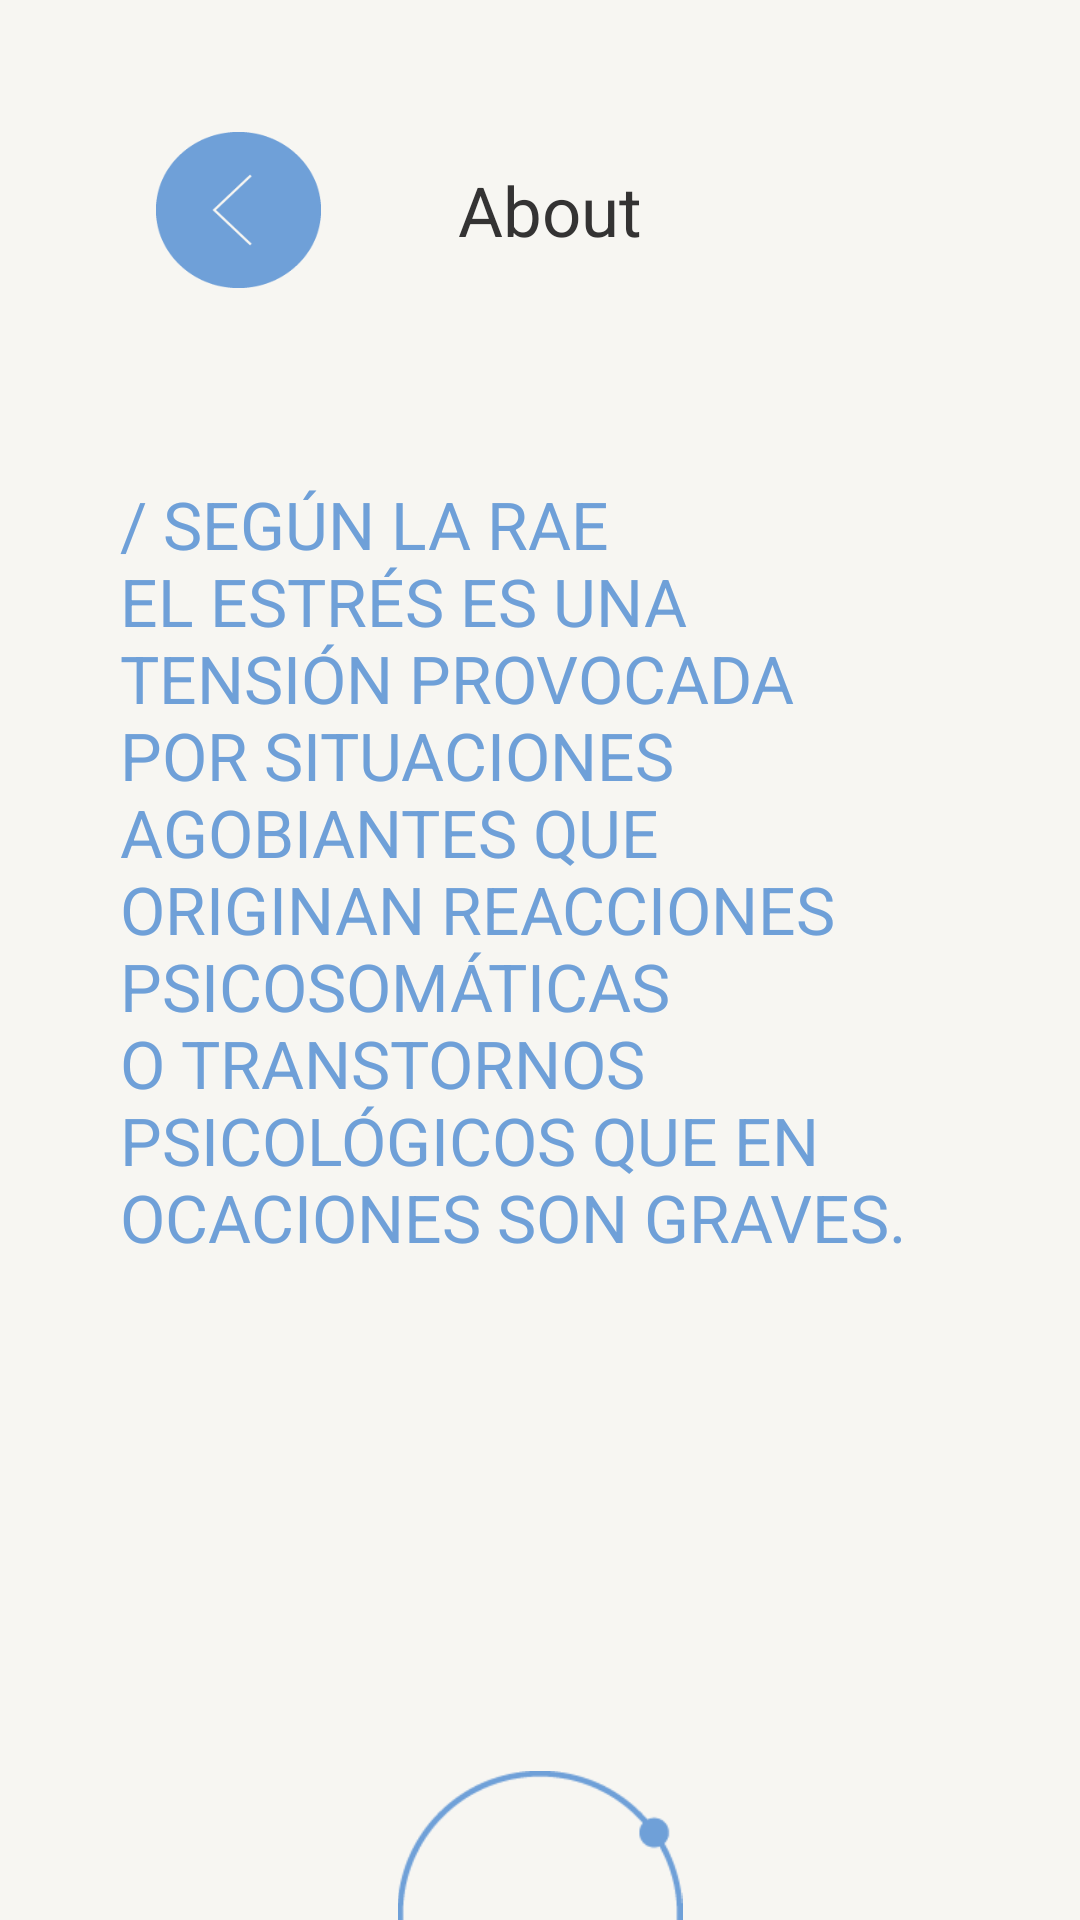

Android layout source for this screen:
<!-- AndroidManifest.xml: application theme Theme.ProyectoFinal_TheDot -->
<!-- res/layout/activity_estres.xml -->
<?xml version="1.0" encoding="utf-8"?>
<LinearLayout xmlns:android="http://schemas.android.com/apk/res/android"
    xmlns:app="http://schemas.android.com/apk/res-auto"
    xmlns:tools="http://schemas.android.com/tools"
    android:layout_width="match_parent"
    android:layout_height="match_parent"
    android:orientation="vertical"
    android:background="@color/blanco"
    tools:context=".Estres">

    <LinearLayout
        android:layout_width="match_parent"
        android:layout_height="100dp"
        android:layout_marginTop="20dp"
        android:layout_marginBottom="40dp"
        android:orientation="horizontal">


        <ImageButton
            android:id="@+id/boton_regresar_estres"
            android:layout_width="55dp"
            android:layout_height="52dp"
            android:layout_gravity="center"
            android:layout_marginLeft="52dp"
            android:background="@drawable/regresar_xxxdpi_06" />

        <TextView
            android:layout_width="match_parent"
            android:layout_height="wrap_content"
            android:layout_gravity="center"
            android:layout_marginRight="100dp"
            android:text="@string/about"
            android:textAlignment="center"
            android:textColor="@color/gris_oscuro"
            android:textSize="23sp" />

        z</LinearLayout>
    <TextView
        android:id="@+id/etContacto"
        android:layout_width="match_parent"
        android:layout_height="wrap_content"
        android:layout_marginStart="40dp"
        android:layout_marginEnd="40dp"
        android:text="@string/estres"
        android:textColor="@color/azul"
        android:textSize="22sp"/>

    <ImageView
        android:layout_marginTop="170dp"
        android:layout_width="200dp"
        android:layout_height="95dp"
        android:layout_gravity="center"
        app:srcCompat="@drawable/simbolo_xxxdpi_06" />
</LinearLayout>
<!-- resources referenced by this layout -->
<resources>
  <color name="azul">#6FA0D8</color>
  <color name="blanco">#F7F6F2</color>
  <color name="gris_oscuro">#343333</color>
  <!-- drawable regresar_xxxdpi_06: png bitmap (drawable, 1397 bytes) -->
  <!-- drawable simbolo_xxxdpi_06: png bitmap (drawable, 1739 bytes) -->
  <string name="about">About</string>
  <string name="estres">/ SEGÚN LA RAE EL ESTRÉS ES UNA TENSIÓN PROVOCADA POR SITUACIONES AGOBIANTES QUE ORIGINAN REACCIONES PSICOSOMÁTICAS O TRANSTORNOS PSICOLÓGICOS QUE EN OCACIONES SON GRAVES. </string>
  <style name="Theme.ProyectoFinal_TheDot" parent="Theme.MaterialComponents.DayNight.DarkActionBar">
          
          <item name="colorPrimary">@color/purple_500</item>
          <item name="colorPrimaryVariant">@color/purple_700</item>
          <item name="colorOnPrimary">@color/white</item>
          
          <item name="colorSecondary">@color/azul</item>
          <item name="colorSecondaryVariant">@color/teal_700</item>
          <item name="colorOnSecondary">@color/black</item>
          
          <item name="android:statusBarColor" tools:targetApi="l">?attr/colorPrimaryVariant</item>
          
      </style>
  <color name="purple_500">#FF6200EE</color>
  <color name="purple_700">#FF3700B3</color>
  <color name="white">#FFFFFFFF</color>
  <color name="teal_700">#FF018786</color>
  <color name="black">#FF000000</color>
</resources>
